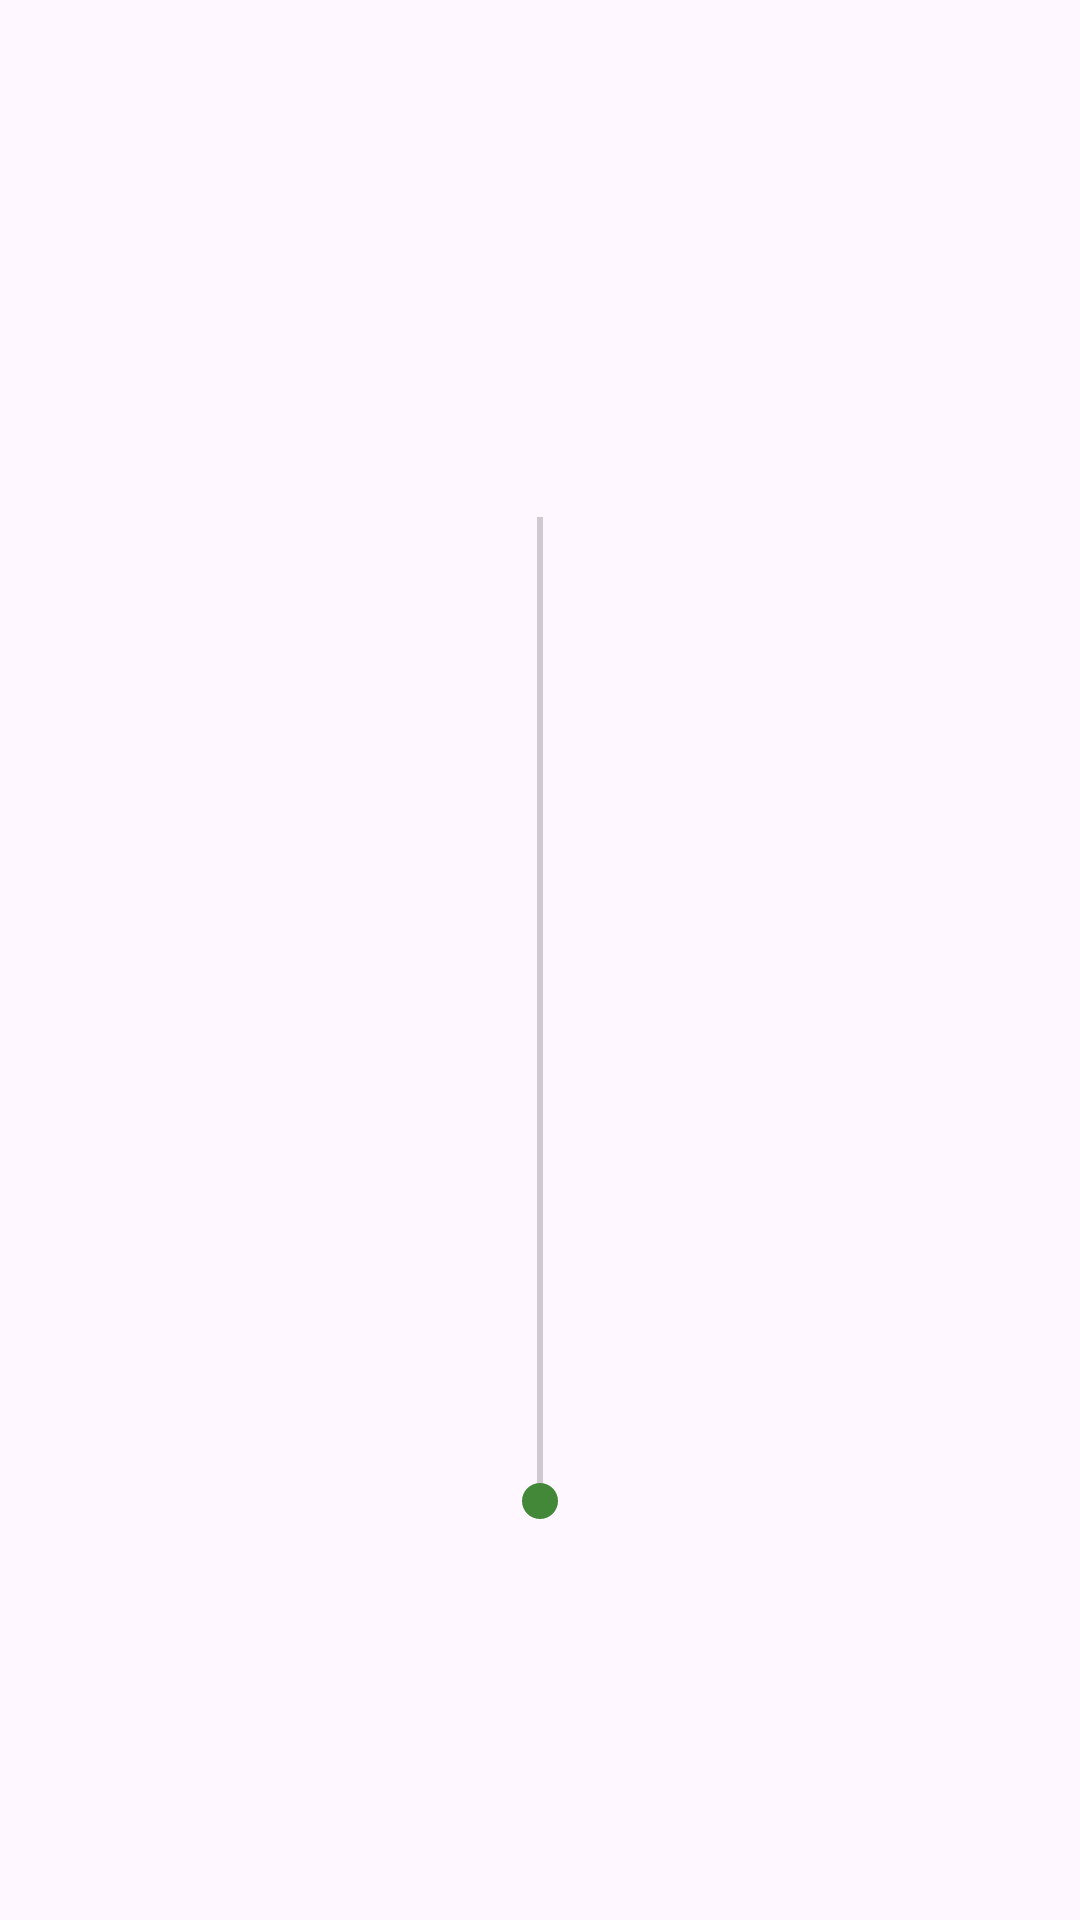

Layout XML and referenced resources for this Android screen:
<!-- AndroidManifest.xml: application theme Theme.DimmerProject -->
<!-- res/layout/activity_main.xml -->
<?xml version="1.0" encoding="utf-8"?>
<androidx.constraintlayout.widget.ConstraintLayout xmlns:android="http://schemas.android.com/apk/res/android"
    xmlns:app="http://schemas.android.com/apk/res-auto"
    xmlns:tools="http://schemas.android.com/tools"
    android:layout_width="match_parent"
    android:layout_height="match_parent"
    android:rotation="-180"

    tools:context=".MainActivity">

    <SeekBar
        android:id="@+id/dimmer1"
        android:layout_width="match_parent"
        android:layout_height="wrap_content"
        android:layout_marginVertical="100dp"
        android:max="255"
        android:progress="0"
        android:progressTint="#3F51B5"
        android:rotation="90"
        app:layout_constraintBottom_toBottomOf="parent"
        app:layout_constraintEnd_toEndOf="parent"
        app:layout_constraintHorizontal_bias="0.0"
        app:layout_constraintStart_toStartOf="parent"
        app:layout_constraintTop_toTopOf="parent"
        app:layout_constraintVertical_bias="0.461" />
</androidx.constraintlayout.widget.ConstraintLayout>
<!-- resources referenced by this layout -->
<resources>
  <style name="Theme.DimmerProject" parent="Base.Theme.DimmerProject" />
  <style name="Base.Theme.DimmerProject" parent="Theme.Material3.DayNight.NoActionBar">
          
          
          <item name="colorPrimary">#4E4E4E</item>
          <item name="colorAccent">@color/verde_galva</item>
      </style>
  <color name="verde_galva">#428838</color>
</resources>
